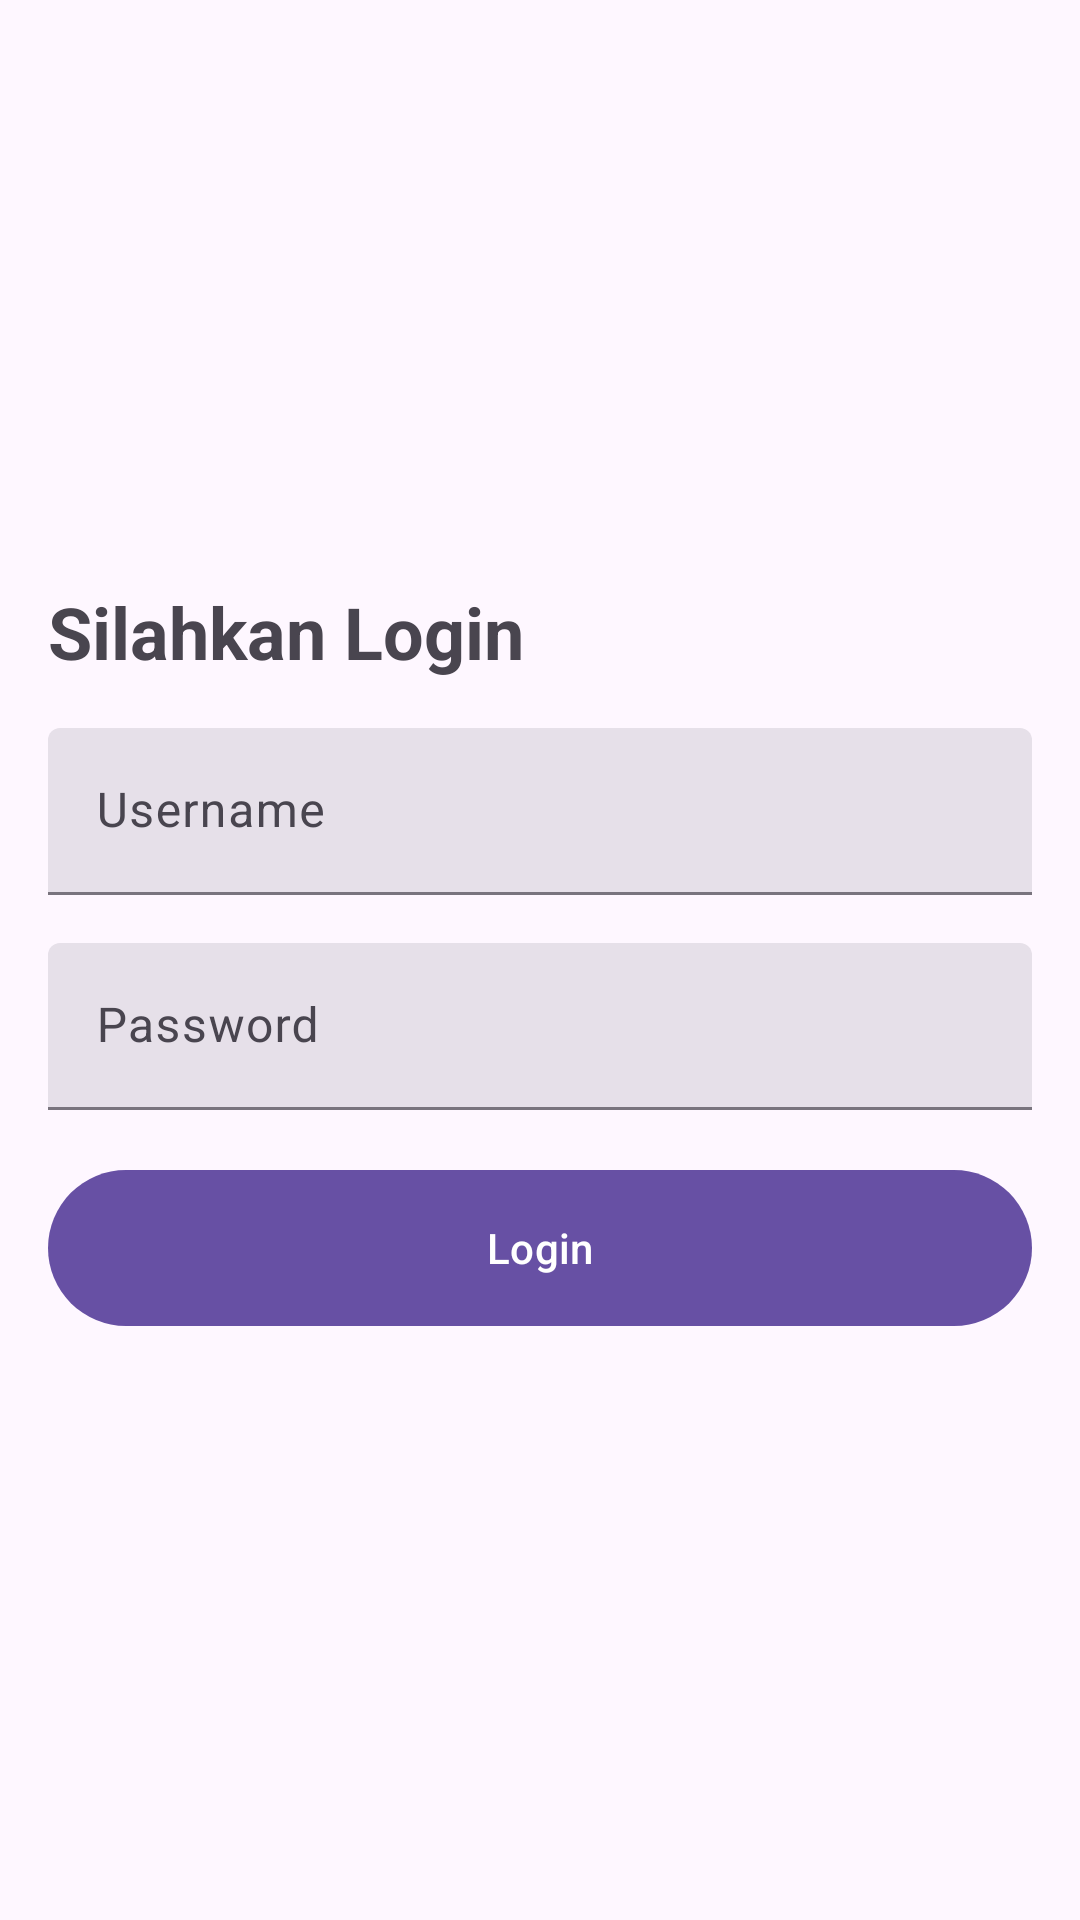

Android layout source for this screen:
<!-- AndroidManifest.xml: application theme Theme.DansApp -->
<!-- res/layout/activity_login.xml -->
<?xml version="1.0" encoding="utf-8"?>
<androidx.constraintlayout.widget.ConstraintLayout xmlns:android="http://schemas.android.com/apk/res/android"
    xmlns:app="http://schemas.android.com/apk/res-auto"
    xmlns:tools="http://schemas.android.com/tools"
    android:layout_width="match_parent"
    android:layout_height="match_parent"
    tools:context=".ui.login.LoginActivity">

    <LinearLayout
        android:id="@+id/linearLayout"
        android:layout_width="0dp"
        android:layout_height="wrap_content"
        android:layout_marginStart="16dp"
        android:layout_marginEnd="16dp"
        android:orientation="vertical"
        app:layout_constraintBottom_toBottomOf="parent"
        app:layout_constraintEnd_toEndOf="parent"
        app:layout_constraintStart_toStartOf="parent"
        app:layout_constraintTop_toTopOf="parent">

        <TextView
            android:id="@+id/textView"
            android:layout_width="wrap_content"
            android:layout_height="wrap_content"
            android:text="@string/tv_welcome_login"
            android:textAlignment="center"
            android:textSize="24sp"
            android:textStyle="bold" />

        <com.google.android.material.textfield.TextInputLayout
            style="@style/Widget.Material3.TextInputLayout.FilledBox"
            android:layout_width="match_parent"
            android:layout_height="wrap_content"
            android:layout_marginTop="16dp"
            android:hint="@string/hint_username"
            app:layout_constraintTop_toBottomOf="@+id/textView">

            <com.google.android.material.textfield.TextInputEditText
                android:id="@+id/username"
                android:layout_width="match_parent"
                android:layout_height="wrap_content" />
        </com.google.android.material.textfield.TextInputLayout>

        <com.google.android.material.textfield.TextInputLayout
            style="@style/Widget.Material3.TextInputLayout.FilledBox"
            android:layout_width="match_parent"
            android:layout_height="wrap_content"
            android:layout_marginTop="16dp"
            android:hint="@string/hint_password"
            app:layout_constraintTop_toBottomOf="@+id/username">

            <com.google.android.material.textfield.TextInputEditText
                android:id="@+id/password"
                android:inputType="textPassword"
                android:layout_width="match_parent"
                android:layout_height="wrap_content" />
        </com.google.android.material.textfield.TextInputLayout>

        <com.google.android.material.button.MaterialButton
            android:id="@+id/login_button"
            style="@style/Widget.Material3.Button"
            android:layout_width="match_parent"
            android:layout_height="60dp"
            android:layout_marginTop="16dp"
            android:text="@string/btn_login"
            app:layout_constraintTop_toBottomOf="@+id/password" />

    </LinearLayout>
</androidx.constraintlayout.widget.ConstraintLayout>
<!-- resources referenced by this layout -->
<resources>
  <string name="btn_login">Login</string>
  <string name="hint_password">Password</string>
  <string name="hint_username">Username</string>
  <string name="tv_welcome_login">Silahkan Login</string>
  <style name="Theme.DansApp" parent="Base.Theme.DansApp" />
  <style name="Base.Theme.DansApp" parent="Theme.Material3.DayNight.NoActionBar">
          
          
      </style>
</resources>
